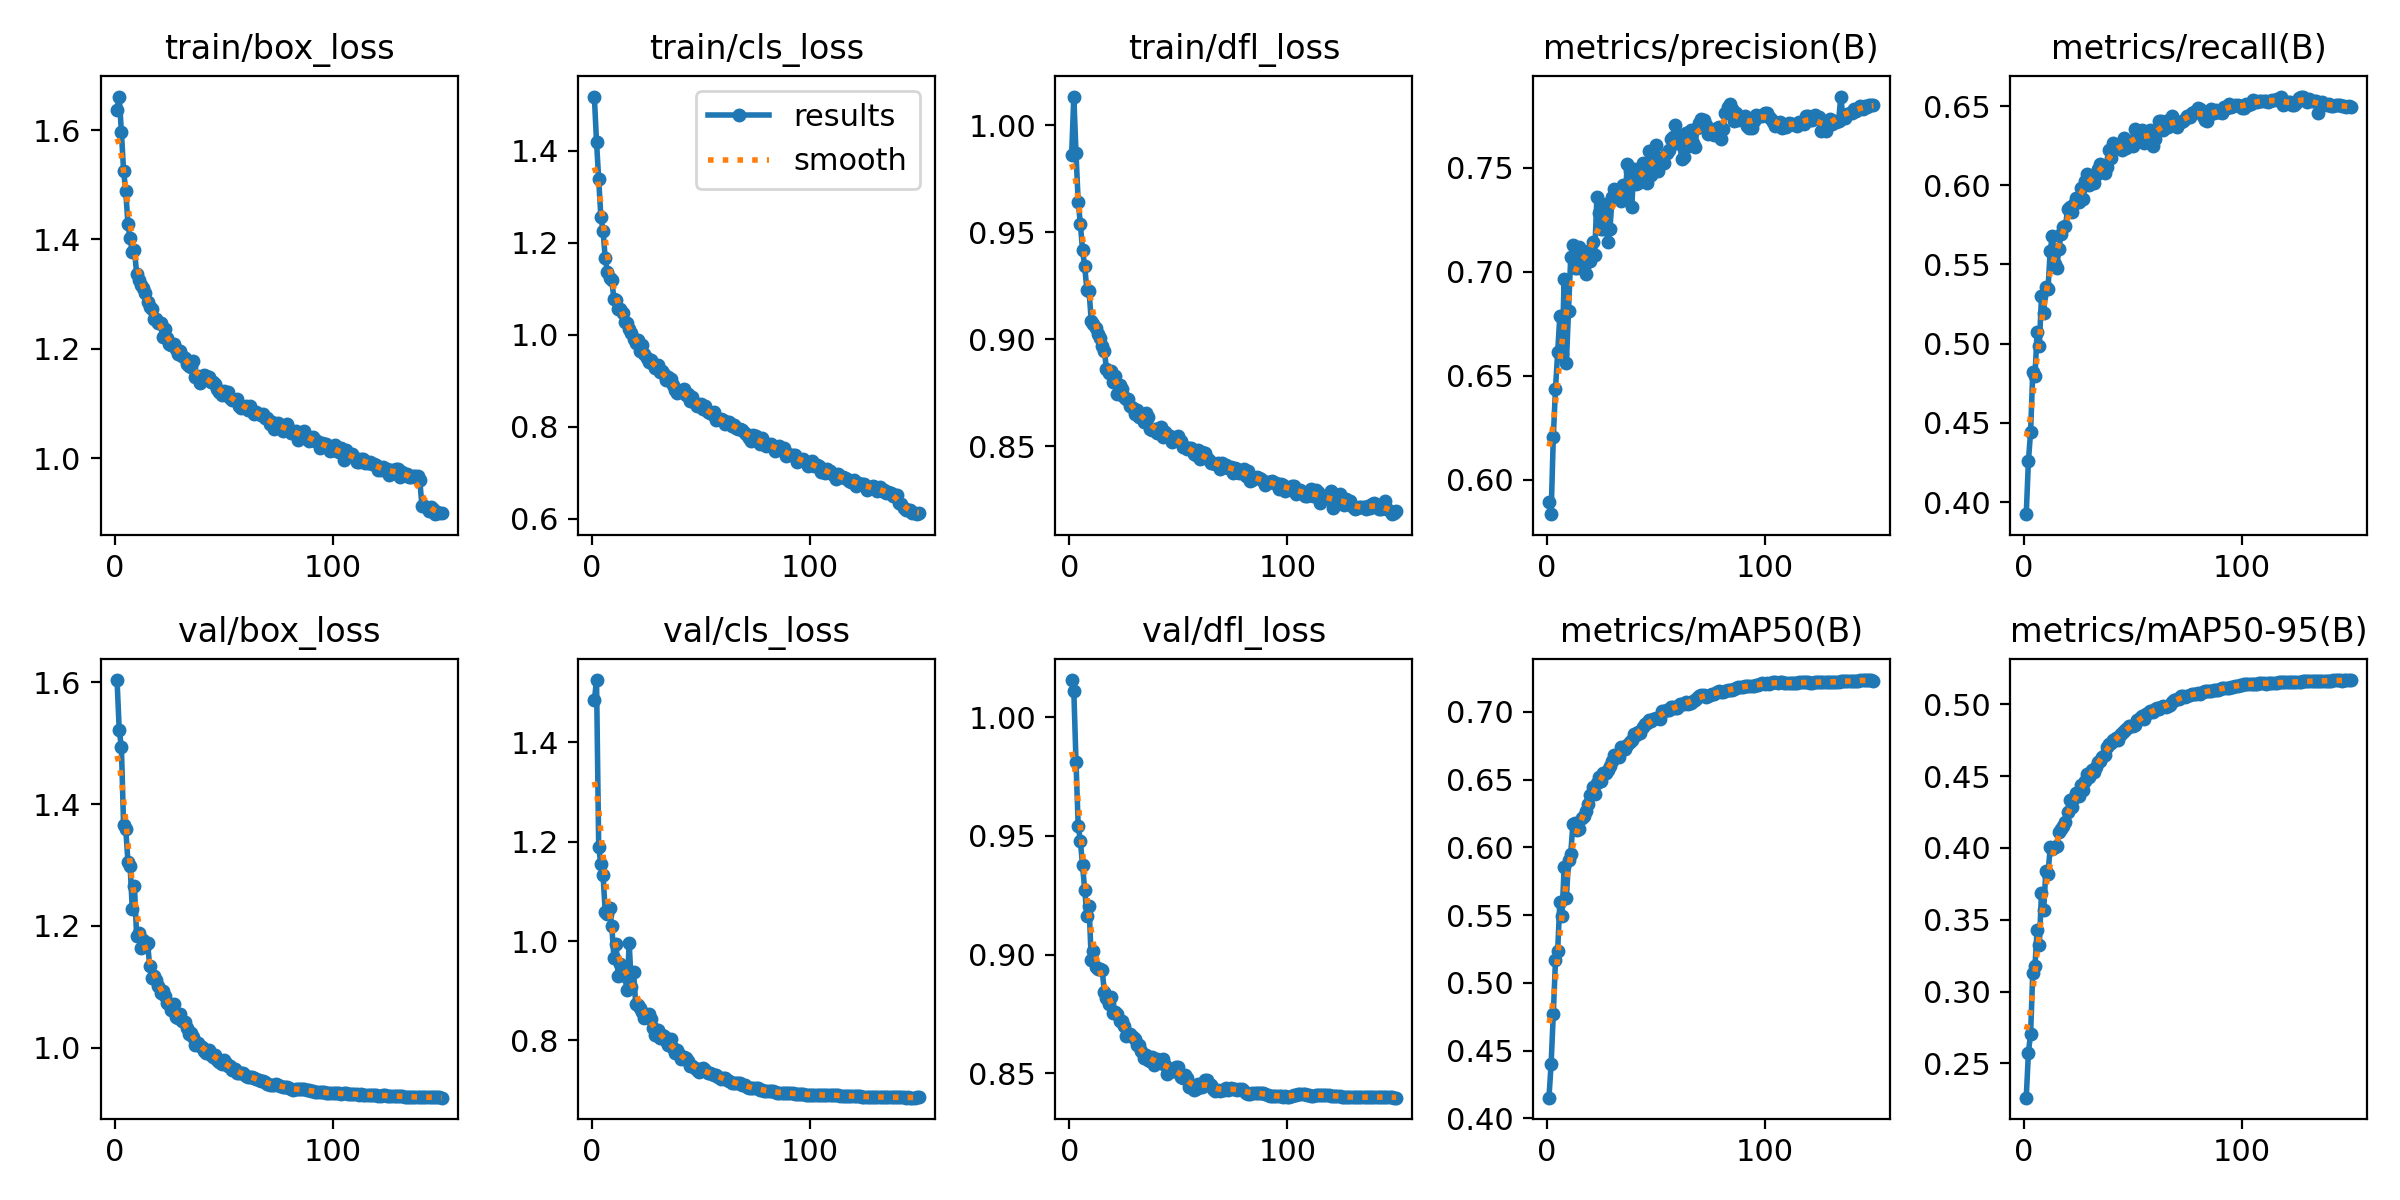

The data file committed next to this chart (first rows):
epoch, time, train/box_loss, train/cls_loss, train/dfl_loss, metrics/precision(B), metrics/recall(B), metrics/mAP50(B), metrics/mAP50-95(B), val/box_loss, val/cls_loss, val/dfl_loss, lr/pg0, lr/pg1, lr/pg2
1, 68.73, 1.637, 1.518, 0.9864, 0.5894, 0.3924, 0.4153, 0.2261, 1.604, 1.484, 1.016, 0.001664, 0.001664, 0.06838
2, 129.9, 1.661, 1.42, 1.014, 0.5834, 0.426, 0.4402, 0.2576, 1.522, 1.525, 1.011, 0.003309, 0.003309, 0.0367
3, 189.4, 1.596, 1.339, 0.9873, 0.6206, 0.4445, 0.4771, 0.2707, 1.494, 1.189, 0.9813, 0.004931, 0.004931, 0.004986
4, 248.2, 1.526, 1.256, 0.9642, 0.6436, 0.4819, 0.5165, 0.3131, 1.366, 1.154, 0.9543, 0.004901, 0.004901, 0.004901
5, 306.9, 1.488, 1.227, 0.9541, 0.6613, 0.4798, 0.5236, 0.3179, 1.359, 1.133, 0.9479, 0.004868, 0.004868, 0.004868
6, 365.5, 1.428, 1.166, 0.9417, 0.6788, 0.5071, 0.5596, 0.343, 1.306, 1.057, 0.9377, 0.004835, 0.004835, 0.004835
7, 425, 1.402, 1.137, 0.9341, 0.6604, 0.4985, 0.5497, 0.3326, 1.299, 1.054, 0.9273, 0.004802, 0.004802, 0.004802
8, 483.4, 1.377, 1.124, 0.9231, 0.6965, 0.5298, 0.5858, 0.3689, 1.227, 1.067, 0.9164, 0.004769, 0.004769, 0.004769
9, 541.5, 1.381, 1.12, 0.9227, 0.6562, 0.5192, 0.5624, 0.3566, 1.265, 1.031, 0.9204, 0.004736, 0.004736, 0.004736
10, 600, 1.337, 1.077, 0.9085, 0.6811, 0.5358, 0.5904, 0.3841, 1.183, 0.9651, 0.8978, 0.004703, 0.004703, 0.004703
11, 659, 1.325, 1.077, 0.9073, 0.707, 0.5346, 0.5953, 0.3822, 1.189, 0.9932, 0.9017, 0.00467, 0.00467, 0.00467
12, 717.9, 1.317, 1.056, 0.9051, 0.7129, 0.5588, 0.6171, 0.4003, 1.164, 0.9286, 0.8947, 0.004637, 0.004637, 0.004637
13, 776.8, 1.311, 1.056, 0.9024, 0.7017, 0.5679, 0.618, 0.3996, 1.177, 0.9538, 0.8941, 0.004604, 0.004604, 0.004604
14, 835.8, 1.301, 1.047, 0.9007, 0.7019, 0.5501, 0.6126, 0.4005, 1.166, 0.9438, 0.8938, 0.004571, 0.004571, 0.004571
15, 895, 1.286, 1.028, 0.8967, 0.7119, 0.5481, 0.6138, 0.4011, 1.172, 0.929, 0.8936, 0.004538, 0.004538, 0.004538
16, 953.8, 1.276, 1.025, 0.8947, 0.7094, 0.56, 0.6219, 0.4114, 1.134, 0.9007, 0.8844, 0.004505, 0.004505, 0.004505
17, 1013, 1.273, 1.012, 0.8861, 0.7025, 0.5693, 0.6229, 0.4132, 1.115, 0.9969, 0.8817, 0.004472, 0.004472, 0.004472
18, 1072, 1.254, 1.004, 0.8842, 0.6989, 0.5734, 0.6268, 0.4156, 1.117, 0.9075, 0.8793, 0.004439, 0.004439, 0.004439
19, 1130, 1.255, 0.9912, 0.8851, 0.71, 0.574, 0.632, 0.4182, 1.111, 0.938, 0.8821, 0.004406, 0.004406, 0.004406
20, 1189, 1.247, 0.9835, 0.8803, 0.7054, 0.585, 0.6383, 0.4251, 1.101, 0.8727, 0.8756, 0.004373, 0.004373, 0.004373
21, 1248, 1.247, 0.9901, 0.8828, 0.7143, 0.5864, 0.6443, 0.4334, 1.09, 0.8714, 0.8756, 0.00434, 0.00434, 0.00434
22, 1306, 1.221, 0.9659, 0.8744, 0.7083, 0.5828, 0.639, 0.4286, 1.094, 0.8648, 0.8748, 0.004307, 0.004307, 0.004307
23, 1366, 1.235, 0.9783, 0.8784, 0.7359, 0.5884, 0.6473, 0.4346, 1.086, 0.8565, 0.872, 0.004274, 0.004274, 0.004274
24, 1425, 1.219, 0.9597, 0.877, 0.7281, 0.5921, 0.6517, 0.4386, 1.074, 0.8446, 0.8719, 0.004241, 0.004241, 0.004241
25, 1484, 1.209, 0.9492, 0.8728, 0.7206, 0.5893, 0.6492, 0.436, 1.073, 0.8494, 0.8697, 0.004208, 0.004208, 0.004208
26, 1542, 1.206, 0.9403, 0.872, 0.7207, 0.5982, 0.6549, 0.4437, 1.062, 0.8526, 0.8656, 0.004175, 0.004175, 0.004175
27, 1601, 1.21, 0.9465, 0.872, 0.7329, 0.5916, 0.6549, 0.4401, 1.071, 0.8436, 0.8663, 0.004142, 0.004142, 0.004142
28, 1660, 1.2, 0.9373, 0.8688, 0.7142, 0.6026, 0.6573, 0.4466, 1.051, 0.824, 0.8666, 0.004109, 0.004109, 0.004109
29, 1719, 1.191, 0.9273, 0.8678, 0.7204, 0.6074, 0.6602, 0.4512, 1.049, 0.8118, 0.8654, 0.004076, 0.004076, 0.004076
30, 1778, 1.196, 0.9342, 0.8652, 0.7358, 0.6, 0.6639, 0.4493, 1.056, 0.8216, 0.8644, 0.004043, 0.004043, 0.004043
31, 1837, 1.188, 0.9192, 0.8671, 0.74, 0.6054, 0.6683, 0.4545, 1.043, 0.8058, 0.862, 0.00401, 0.00401, 0.00401
32, 1896, 1.183, 0.9208, 0.8637, 0.7369, 0.6016, 0.6676, 0.4531, 1.041, 0.8118, 0.8621, 0.003977, 0.003977, 0.003977
33, 1954, 1.173, 0.9146, 0.8646, 0.7374, 0.6066, 0.6667, 0.4565, 1.033, 0.8097, 0.8593, 0.003944, 0.003944, 0.003944
34, 2013, 1.168, 0.9013, 0.8612, 0.7339, 0.6104, 0.6742, 0.4601, 1.022, 0.7984, 0.8564, 0.003911, 0.003911, 0.003911
35, 2072, 1.167, 0.9082, 0.8656, 0.7418, 0.6137, 0.6725, 0.4608, 1.024, 0.7911, 0.8577, 0.003878, 0.003878, 0.003878
36, 2130, 1.178, 0.9051, 0.8636, 0.737, 0.6108, 0.6726, 0.463, 1.017, 0.8032, 0.8556, 0.003845, 0.003845, 0.003845
37, 2189, 1.149, 0.8918, 0.8579, 0.7517, 0.6076, 0.6759, 0.465, 1.005, 0.7838, 0.8552, 0.003812, 0.003812, 0.003812
38, 2247, 1.15, 0.8805, 0.8576, 0.7485, 0.6117, 0.6776, 0.4704, 1.007, 0.7754, 0.8569, 0.003779, 0.003779, 0.003779
39, 2306, 1.138, 0.8743, 0.8579, 0.7312, 0.6221, 0.6791, 0.4722, 1.003, 0.7804, 0.8535, 0.003746, 0.003746, 0.003746
40, 2365, 1.147, 0.8783, 0.856, 0.7495, 0.6169, 0.6833, 0.4734, 1.001, 0.7733, 0.8558, 0.003713, 0.003713, 0.003713
41, 2423, 1.153, 0.8783, 0.8583, 0.7422, 0.627, 0.6831, 0.475, 0.9953, 0.7627, 0.8546, 0.00368, 0.00368, 0.00368
42, 2482, 1.151, 0.8816, 0.8592, 0.7426, 0.6233, 0.6849, 0.4769, 0.9916, 0.7675, 0.8542, 0.003647, 0.003647, 0.003647
43, 2541, 1.148, 0.8684, 0.8544, 0.7456, 0.6246, 0.6842, 0.4753, 0.9965, 0.7654, 0.8558, 0.003614, 0.003614, 0.003614
44, 2599, 1.139, 0.8722, 0.8567, 0.7526, 0.624, 0.6891, 0.4788, 0.9888, 0.7585, 0.8534, 0.003581, 0.003581, 0.003581
45, 2658, 1.139, 0.8566, 0.855, 0.7486, 0.6224, 0.6913, 0.4799, 0.9849, 0.7489, 0.8496, 0.003548, 0.003548, 0.003548
46, 2717, 1.135, 0.8652, 0.8549, 0.7428, 0.63, 0.6914, 0.4816, 0.9877, 0.7478, 0.8519, 0.003515, 0.003515, 0.003515
47, 2775, 1.127, 0.8523, 0.8521, 0.7582, 0.6234, 0.6937, 0.4827, 0.98, 0.7451, 0.8509, 0.003482, 0.003482, 0.003482
48, 2834, 1.122, 0.8456, 0.8537, 0.7468, 0.6248, 0.6931, 0.4852, 0.9769, 0.7414, 0.8509, 0.003449, 0.003449, 0.003449
49, 2893, 1.116, 0.848, 0.8535, 0.7574, 0.6277, 0.6945, 0.4848, 0.9741, 0.7362, 0.8528, 0.003416, 0.003416, 0.003416
50, 2952, 1.123, 0.8504, 0.8547, 0.7611, 0.6248, 0.6954, 0.485, 0.9795, 0.7422, 0.8526, 0.003383, 0.003383, 0.003383
51, 3010, 1.116, 0.8392, 0.8524, 0.7487, 0.6353, 0.6956, 0.4854, 0.9748, 0.744, 0.8485, 0.00335, 0.00335, 0.00335
52, 3069, 1.122, 0.8456, 0.8494, 0.7548, 0.6312, 0.695, 0.4891, 0.9697, 0.7405, 0.8481, 0.003317, 0.003317, 0.003317
53, 3128, 1.111, 0.8334, 0.8494, 0.7529, 0.6312, 0.7003, 0.4905, 0.9698, 0.7342, 0.8491, 0.003284, 0.003284, 0.003284
54, 3186, 1.106, 0.8303, 0.8486, 0.7524, 0.6346, 0.7004, 0.4919, 0.9636, 0.7345, 0.8481, 0.003251, 0.003251, 0.003251
55, 3245, 1.107, 0.8287, 0.8491, 0.7574, 0.6265, 0.7011, 0.49, 0.9645, 0.732, 0.8442, 0.003218, 0.003218, 0.003218
56, 3303, 1.107, 0.8315, 0.8491, 0.7588, 0.6314, 0.7011, 0.4932, 0.958, 0.7298, 0.8442, 0.003185, 0.003185, 0.003185
57, 3362, 1.095, 0.8146, 0.8461, 0.764, 0.6308, 0.7032, 0.4939, 0.9585, 0.7303, 0.8429, 0.003152, 0.003152, 0.003152
58, 3421, 1.092, 0.818, 0.8458, 0.7649, 0.6346, 0.7038, 0.4957, 0.9579, 0.7255, 0.8435, 0.003119, 0.003119, 0.003119
59, 3479, 1.094, 0.8174, 0.8482, 0.7706, 0.6246, 0.7025, 0.495, 0.9587, 0.7231, 0.8454, 0.003086, 0.003086, 0.003086
60, 3537, 1.096, 0.8141, 0.8441, 0.766, 0.629, 0.7027, 0.4966, 0.9537, 0.7244, 0.8443, 0.003053, 0.003053, 0.003053
... 90 more rows
